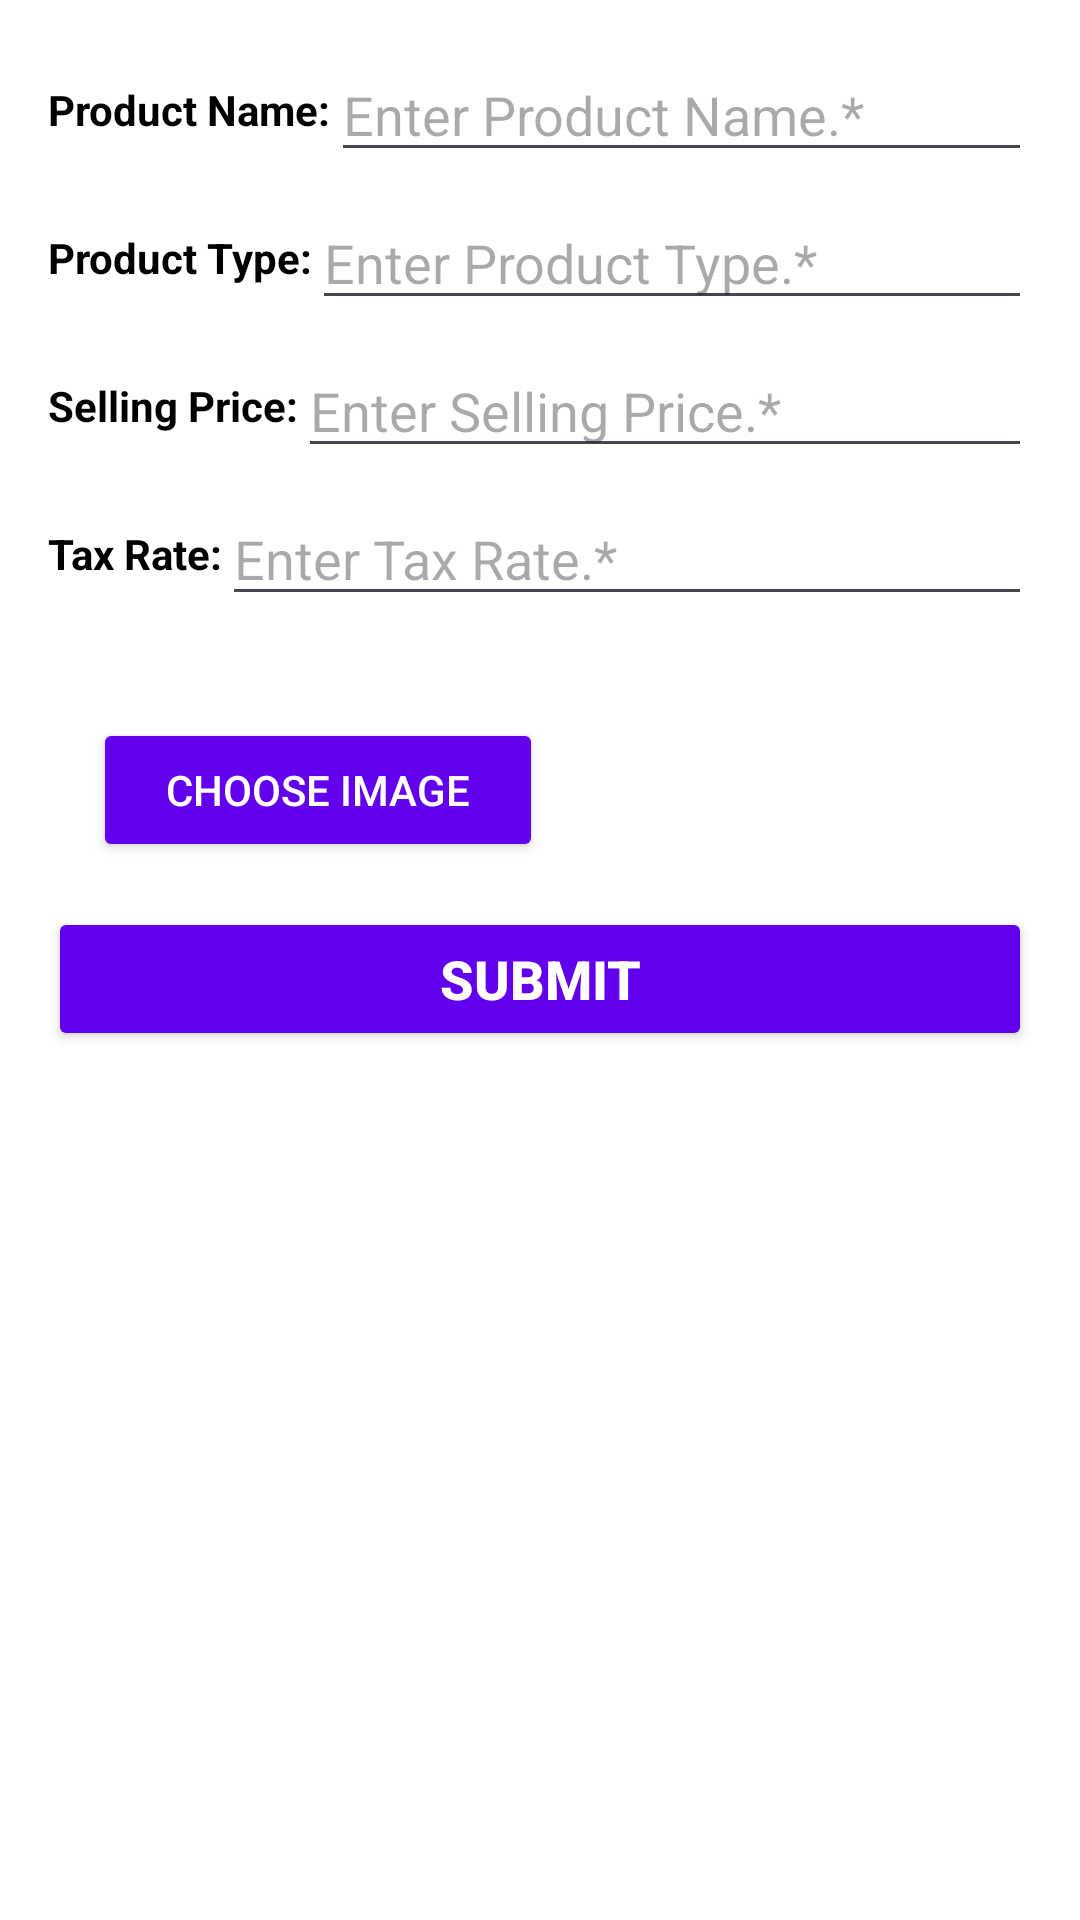

Produce the Android XML layout that renders to this screen, including the resource entries it uses.
<!-- AndroidManifest.xml: application theme Theme.SwipeAssignment -->
<!-- res/layout/activity_upload_data.xml -->
<?xml version="1.0" encoding="utf-8"?>
<LinearLayout xmlns:android="http://schemas.android.com/apk/res/android"
    android:layout_width="match_parent"
    android:layout_height="match_parent"
    android:background="@color/white"
    android:orientation="vertical"
    android:padding="16dp">

    <LinearLayout
        android:layout_width="match_parent"
        android:layout_height="wrap_content"
        android:orientation="horizontal">

        <TextView
            android:layout_width="wrap_content"
            android:layout_height="wrap_content"
            android:layout_gravity="center_vertical"
            android:text="Product Name:"
            android:textColor="@color/black"
            android:textStyle="bold" />

        <EditText
            android:id="@+id/editTextProductName"
            android:layout_width="0dp"
            android:layout_height="wrap_content"
            android:layout_weight="1"
            android:hint="Enter Product Name.*"
            android:textColor="#454545" />
    </LinearLayout>

    <LinearLayout
        android:layout_width="match_parent"
        android:layout_height="wrap_content"
        android:layout_marginTop="8dp"
        android:orientation="horizontal">

        <TextView
            android:layout_width="wrap_content"
            android:layout_height="wrap_content"
            android:layout_gravity="center_vertical"
            android:text="Product Type:"
            android:textColor="@color/black"
            android:textStyle="bold" />

        <EditText
            android:id="@+id/editTextProductType"
            android:layout_width="0dp"
            android:layout_height="wrap_content"
            android:layout_weight="1"
            android:hint="Enter Product Type.*"
            android:textColor="#454545" />
    </LinearLayout>

    <LinearLayout
        android:layout_width="match_parent"
        android:layout_height="wrap_content"
        android:layout_marginTop="8dp"
        android:orientation="horizontal">

        <TextView
            android:layout_width="wrap_content"
            android:layout_height="wrap_content"
            android:layout_gravity="center_vertical"
            android:text="Selling Price:"
            android:textColor="@color/black"
            android:textStyle="bold" />

        <EditText
            android:id="@+id/editTextPrice"
            android:layout_width="0dp"
            android:layout_height="wrap_content"
            android:layout_weight="1"
            android:hint="Enter Selling Price.*"
            android:inputType="number"
            android:textColor="#454545" />
    </LinearLayout>

    <LinearLayout
        android:layout_width="match_parent"
        android:layout_height="wrap_content"
        android:layout_marginTop="8dp"
        android:orientation="horizontal">

        <TextView
            android:layout_width="wrap_content"
            android:layout_height="wrap_content"
            android:layout_gravity="center_vertical"
            android:text="Tax Rate:"
            android:textColor="@color/black"
            android:textStyle="bold" />

        <EditText
            android:id="@+id/editTextTax"
            android:layout_width="0dp"
            android:layout_height="wrap_content"
            android:layout_weight="1"
            android:hint="Enter Tax Rate.*"
            android:inputType="number"
            android:textColor="#454545" />
    </LinearLayout>

    <TextView
        android:id="@+id/textView"
        android:layout_width="wrap_content"
        android:layout_height="wrap_content"
        android:text=""
        android:textColor="@color/black" />

    <Button
        android:id="@+id/buttonChooseImage"
        android:layout_width="150dp"
        android:layout_height="wrap_content"
        android:layout_margin="15dp"
        android:layout_marginTop="10dp"
        android:backgroundTint="@color/design_default_color_primary"
        android:text="Choose Image"
        android:textColor="@color/white" />

    <ImageView
        android:id="@+id/imageViewPreview"
        android:layout_width="200dp"
        android:layout_height="200dp"
        android:layout_marginTop="8dp"
        android:visibility="gone" />

    <Button
        android:id="@+id/buttonSubmit"
        android:layout_width="match_parent"
        android:layout_height="wrap_content"
        android:backgroundTint="@color/design_default_color_primary"
        android:text="Submit"
        android:textColor="@color/white"
        android:textSize="18sp"
        android:textStyle="bold" />
</LinearLayout>
<!-- resources referenced by this layout -->
<resources>
  <style name="Theme.SwipeAssignment" parent="Base.Theme.SwipeAssignment" />
  <style name="Base.Theme.SwipeAssignment" parent="Theme.Material3.DayNight">
          
          
      </style>
  <!-- not gathered from this repository: default colours our renderer supplied (Android Studio template values) -->
  <color name="black">#FF000000</color>
  <color name="white">#FFFFFFFF</color>
</resources>
